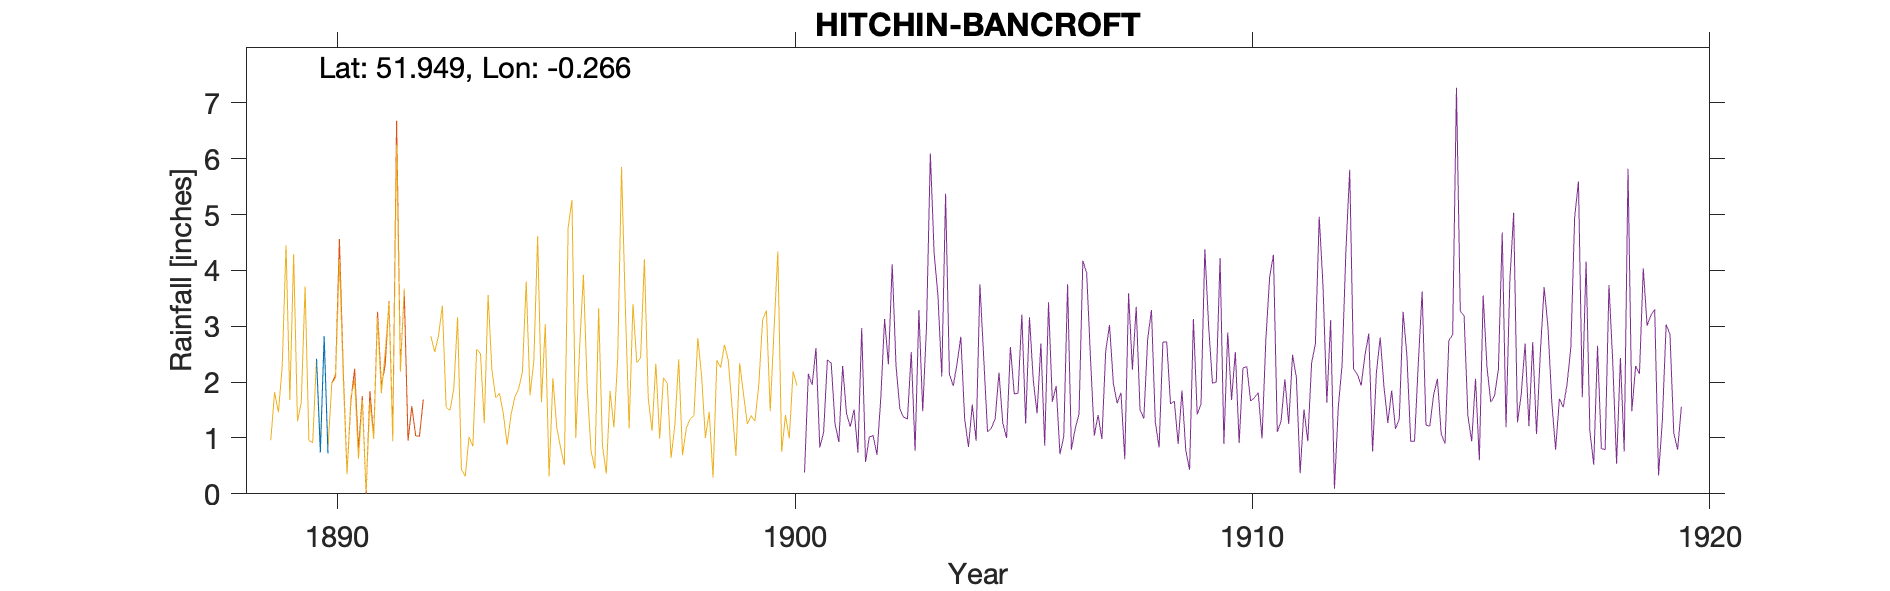

The table this chart was drawn from, first rows:
HITCHIN-BANCROFT (Fairfield), , , , , , , , , , 
Grid ref, TL193293, Long, -0.2656, Lat, 51.95, Elevation, 282, ft, , 
Station no, RR2110, , , , , , , , , 
, 1890, 1891, 1892, 1893, 1894, 1895, 1896, 1897, 1898, 1899
January, 2.42, , , , , , , , , 
February, 0.74, , , , , , , , , 
March, 2.82, , , , , , , , , 
April, 0.72, , , , , , , , , 
May, , , , , , , , , , 
June, , , , , , , , , , 
July, , , , , , , , , , 
August, , , , , , , , , , 
September, , , , , , , , , , 
October, , , , , , , , , , 
November, , , , , , , , , , 
December, , , , , , , , , , 
Total, , , , , , , , , , 
1890 May Gauge moved, , , , , , , , , , 
